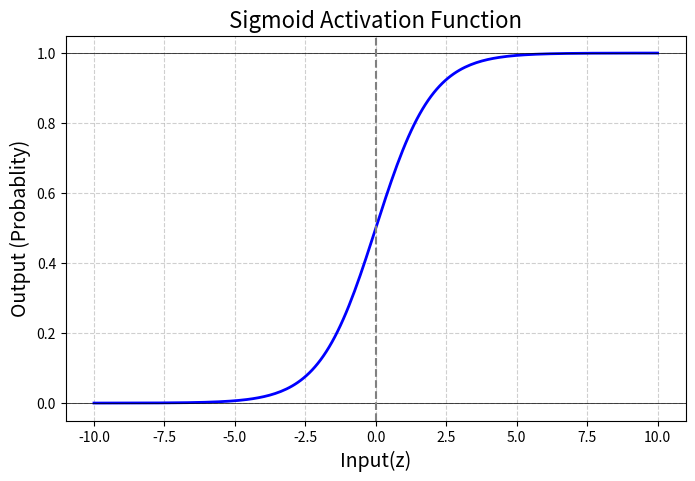

Reproduce this figure in Python.

#-------------------------------------------------------
# Program : Sigmoid vs ReLU Neuron Comparison
# Author : Shubham Kiran Pawar
#-------------------------------------------------------

import math
import matplotlib.pyplot as plt
import numpy as np

#------------------------------------------------------
# STEP 1 : Activation Functions
#------------------------------------------------------

def Sigmoid(z):
    """
    Sigmoid Activation Function
    Output range : (0,1)
    Used For probablity-based outputs
    
    """
    
    return 1 / (1 + math.exp(-z))

def ReLU(z):
    """
    ReLU Activation Function
    output : max(0,z)
    Used in hidden layers of deep networks  
    
    """
    
    return max(0,z)

#-------------------------------------------------------
# STEP 2 : Neuron Forward Pass
#-------------------------------------------------------
# Generic neuron -> works with any activation function

def Marvellous_neuron_forward(inputs,weights,bias):
    
    print("\n------- NEURON CALCULATION ------\n")
    
    # Display input details
    
    print("Inputs (x) : ",inputs)
    print("Weights (w) : ",weights)
    print("Bias (b) : ",bias)
    
    #---------------------------------------------------
    # Weighted Sum Calculation
    # z = w.x + b   
    #---------------------------------------------------
    
    z = sum(w * x for w,x in zip(weights,inputs)) + bias
    
    print("\nStep 1 : Weighted Sum")
    print("z = ",z)
    
    #--------------------------------------------------
    # Apply sigmoid
    #--------------------------------------------------
    y_hat = Sigmoid(z)
    
    print("\nStep 2 : Activation Function")
    print("Activation Function : ",Sigmoid)
    print("Output(y) : ",y_hat)
    
    print("\n-------------- NEURON CALCULATION END -------------------\n")
    
    return z,y_hat

#---------------------------------------------------
# STEP 3 : Plot Sigmoid Function
#---------------------------------------------------

def plot_sigmoid():
    
    # Generate input range
    z_values = np.linspace(-10,10,200)
    
    # Apply sigmoid on range
    sigmoid_values = 1 / (1 + np.exp(-z_values))
    
    #plot graph
    plt.figure(figsize=(8,5))
    plt.plot(z_values,sigmoid_values,label = "Sigmoid Function",linewidth=2,color="blue")
    
    # Reference Lines 
    
    plt.axhline(y=0,color="black",linewidth=0.5)
    plt.axhline(y=1,color="black",linewidth=0.5)
    
    plt.axvline(x=0,color="grey",linestyle="--")
    
    # Labels and title
    plt.title("Sigmoid Activation Function",fontsize=16)
    plt.xlabel("Input(z)",fontsize = 14)
    plt.ylabel("Output (Probablity)",fontsize=14)
    
    # Grid and legend
    plt.grid(True,linestyle="--",alpha=0.6)
    plt.legend
    
    plt.show()
    
#-------------------------------------------
# STEP 4 : Main Function
#-------------------------------------------

def main():
    
    print("\n================= MARVELLOUS SIGMOID FUNCTION ==================")
    
    # Example inputs
    inputs = [1.0,2.0,3.0]
    
    # Weights
    weights = [0.6,0.4,-0.2]
    
    # Bias
    bias = 0.5

    # Forward Pass
    z,y_hat=Marvellous_neuron_forward(inputs,weights,bias)
    
    print("Final z : ", z)
    print("Final y_hat : ",y_hat)
    
    plot_sigmoid()


if __name__ == "__main__":
    main()    
    
